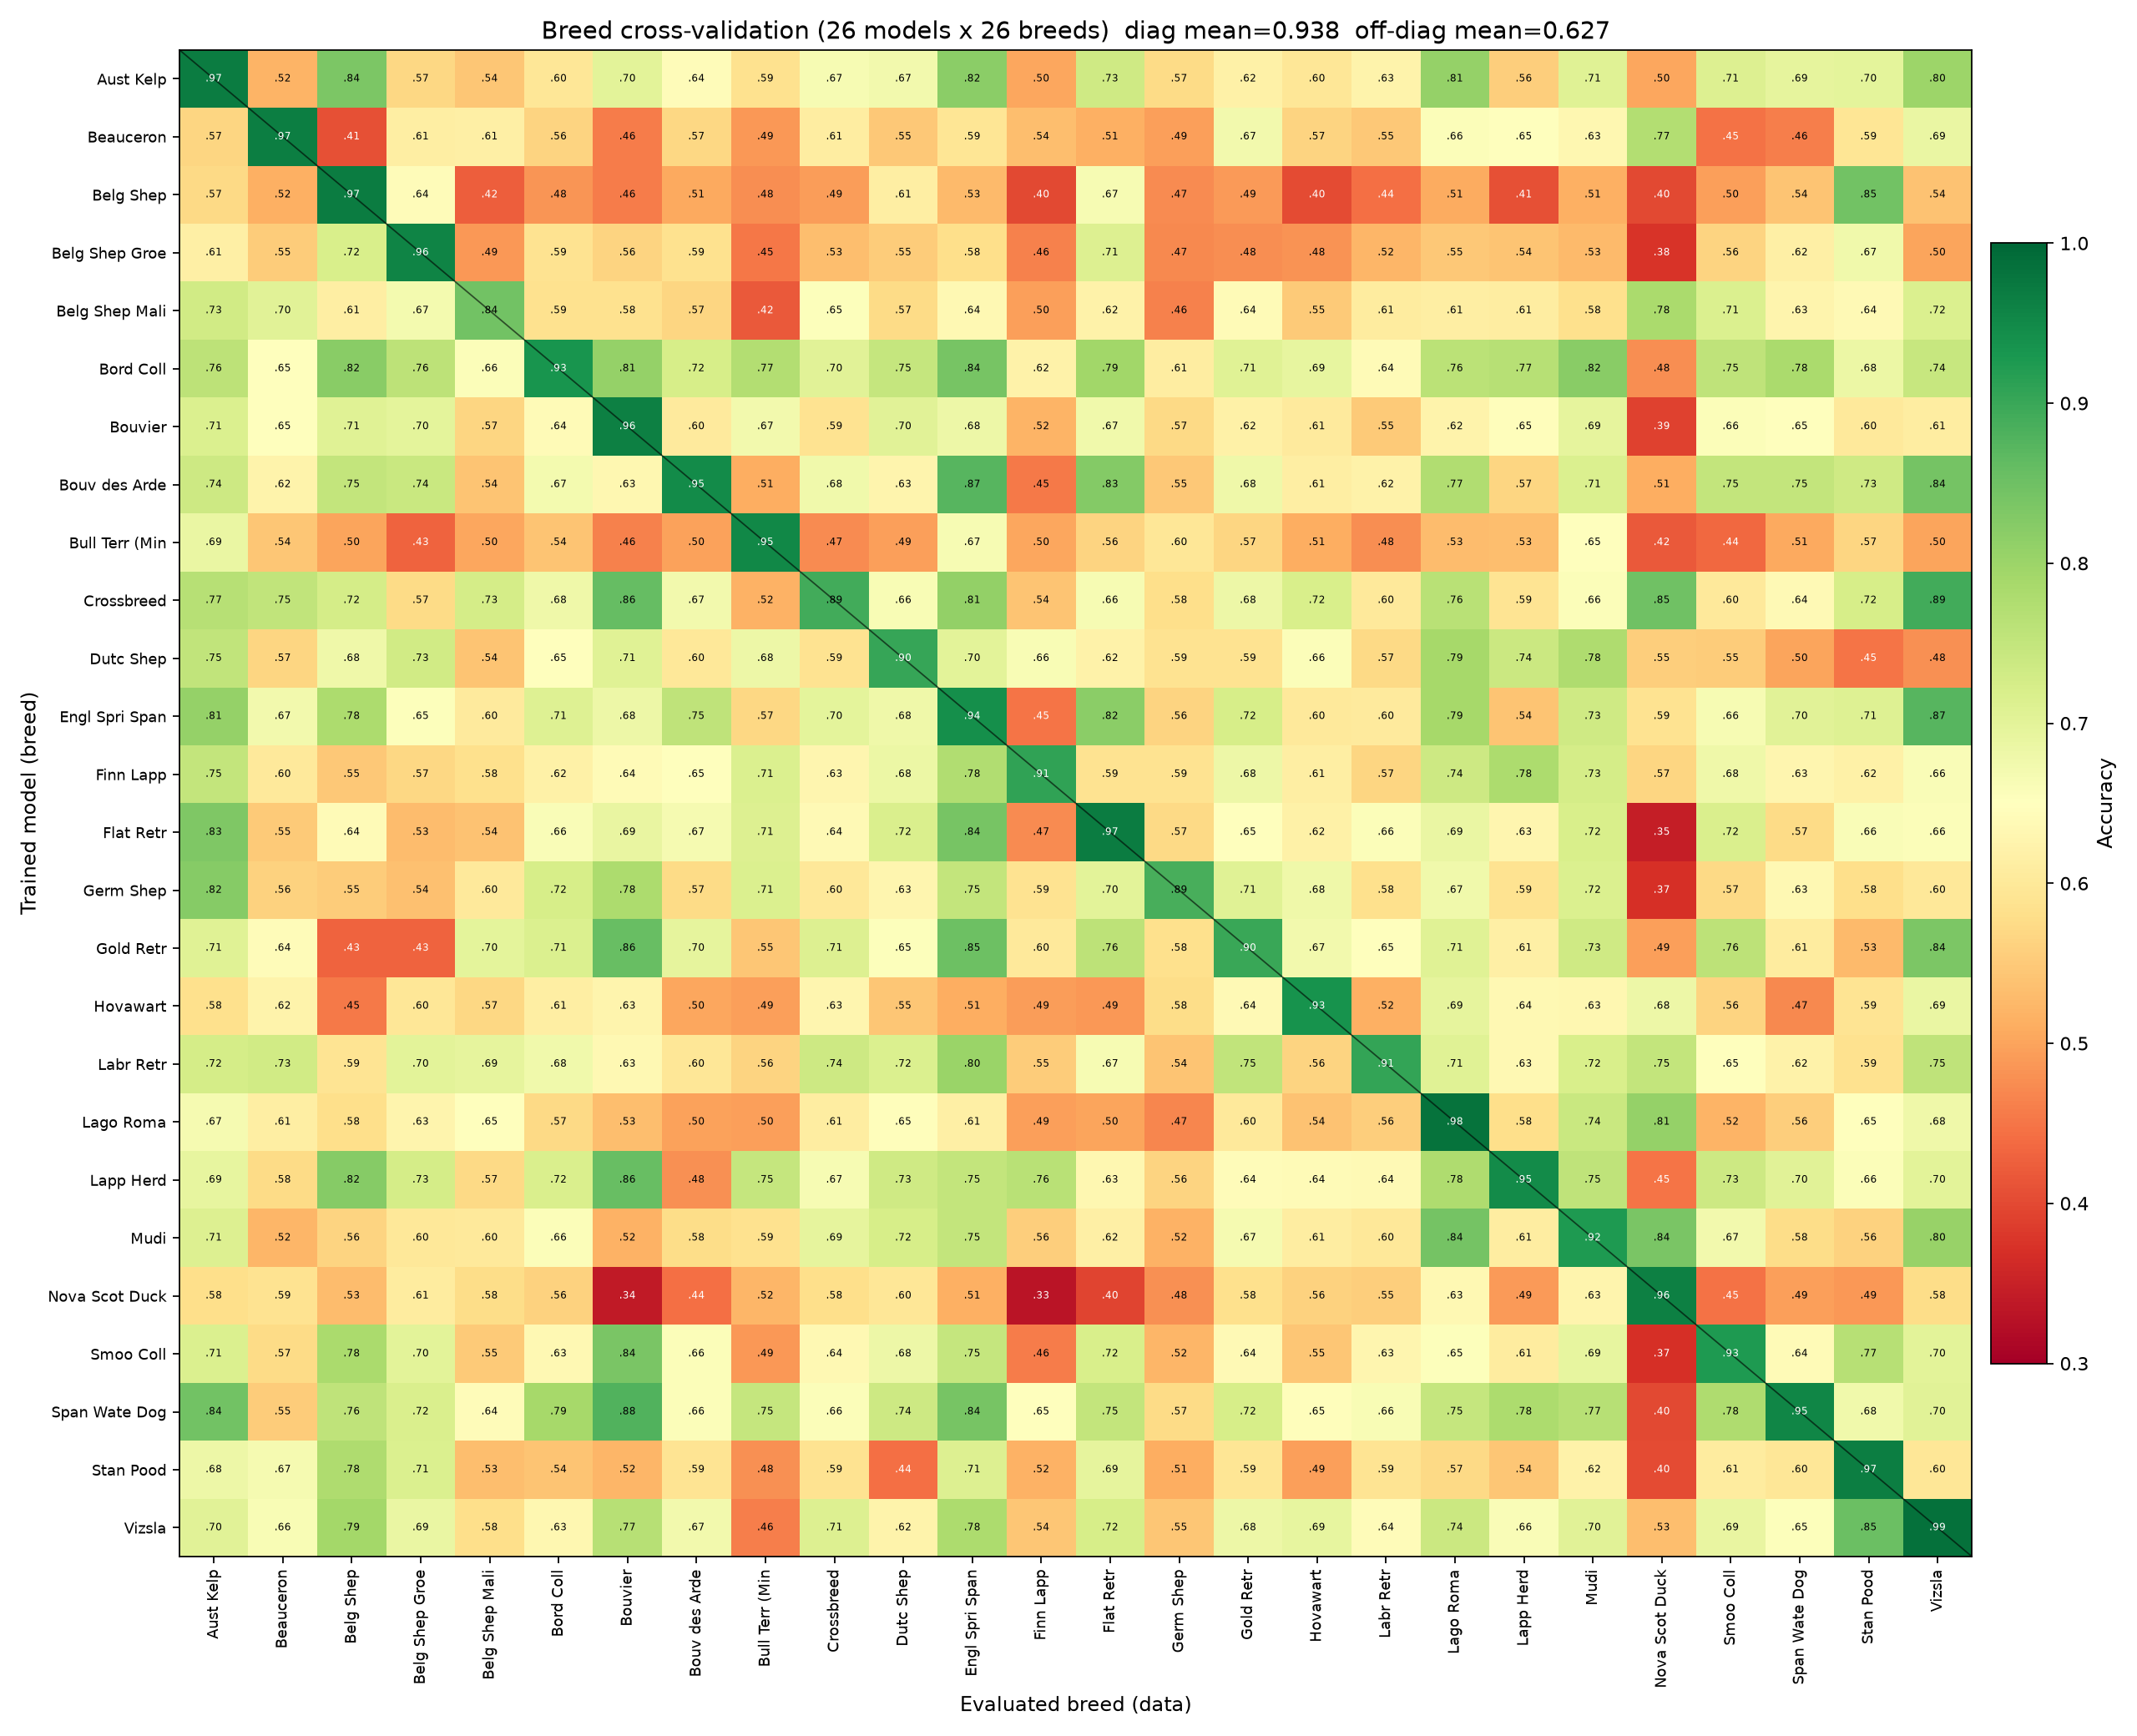

Data behind this chart, as committed beside it:
, Australian Kelpie, Beauceron, Belgian Shepherd, Belgian Shepherd Groenendael, Belgian Shepherd Malinois, Border Collie, Bouvier, Bouvier des Ardennes, Bull Terrier (Miniature), Crossbreed, Dutch Shepherd, English Springer Spaniel, Finnish Lapphund, Flat-Coated Retriever, German Shepherd, Golden Retriever, Hovawart, Labrador Retriever, Lagotto Romagnolo, Lapponian Herder, Mudi, Nova Scotia Duck Tolling Retriever, Smooth Collie
Australian Kelpie, 0.9677, 0.5195, 0.8352, 0.5689, 0.5435, 0.5956, 0.7008, 0.6423, 0.5862, 0.6662, 0.6732, 0.8178, 0.5027, 0.7347, 0.5736, 0.6193, 0.5967, 0.6254, 0.8065, 0.5551, 0.7051, 0.5036, 0.7107
Beauceron, 0.567, 0.9654, 0.407, 0.6133, 0.6146, 0.5638, 0.4571, 0.5683, 0.4873, 0.6114, 0.5488, 0.5946, 0.5352, 0.5139, 0.4946, 0.6743, 0.5652, 0.5478, 0.6559, 0.6514, 0.631, 0.7713, 0.4474
Belgian Shepherd, 0.5711, 0.5155, 0.9681, 0.6424, 0.4247, 0.4846, 0.4559, 0.5078, 0.4767, 0.4933, 0.6127, 0.5294, 0.399, 0.6653, 0.4743, 0.4898, 0.4036, 0.4441, 0.5094, 0.4067, 0.5148, 0.399, 0.4967
Belgian Shepherd Groenendael, 0.6147, 0.5541, 0.7202, 0.9568, 0.4876, 0.5883, 0.5644, 0.587, 0.452, 0.5334, 0.5536, 0.5799, 0.4618, 0.7116, 0.4695, 0.4777, 0.4829, 0.5227, 0.5468, 0.5424, 0.5279, 0.3752, 0.5629
Belgian Shepherd Malinois, 0.731, 0.7026, 0.6122, 0.6695, 0.8448, 0.585, 0.5846, 0.5677, 0.4185, 0.6546, 0.574, 0.6356, 0.4966, 0.6223, 0.4619, 0.6411, 0.5502, 0.6073, 0.6127, 0.6104, 0.5828, 0.7828, 0.7134
Border Collie, 0.7577, 0.6508, 0.8217, 0.7573, 0.6567, 0.9341, 0.8063, 0.7234, 0.7729, 0.7028, 0.7474, 0.8398, 0.6218, 0.7928, 0.6109, 0.7058, 0.6917, 0.6397, 0.7617, 0.7665, 0.8197, 0.4762, 0.7545
Bouvier, 0.7141, 0.6475, 0.706, 0.6973, 0.5655, 0.6402, 0.9643, 0.604, 0.6743, 0.5892, 0.7029, 0.6809, 0.5212, 0.6749, 0.5711, 0.6178, 0.6054, 0.55, 0.625, 0.6469, 0.6939, 0.3925, 0.6566
Bouvier des Ardennes, 0.7351, 0.6234, 0.75, 0.7412, 0.5419, 0.6712, 0.6323, 0.9472, 0.5116, 0.6752, 0.6281, 0.8731, 0.4549, 0.8263, 0.5474, 0.6795, 0.6124, 0.6218, 0.7746, 0.5663, 0.7131, 0.5123, 0.7503
Bull Terrier (Miniature), 0.6858, 0.5436, 0.5, 0.4311, 0.5041, 0.5433, 0.4636, 0.4989, 0.9527, 0.4731, 0.4944, 0.6662, 0.5048, 0.5633, 0.5971, 0.5661, 0.5126, 0.4762, 0.5314, 0.5344, 0.6521, 0.4199, 0.4365
Crossbreed, 0.7658, 0.7524, 0.7244, 0.5744, 0.7263, 0.6789, 0.8582, 0.6736, 0.5186, 0.8914, 0.6617, 0.8092, 0.5427, 0.6637, 0.5801, 0.6805, 0.7198, 0.6017, 0.7642, 0.5902, 0.6569, 0.8492, 0.6016
Dutch Shepherd, 0.752, 0.5655, 0.6797, 0.7295, 0.5407, 0.6508, 0.7056, 0.6005, 0.682, 0.588, 0.9026, 0.7012, 0.6635, 0.6207, 0.5874, 0.5894, 0.656, 0.5725, 0.7884, 0.7392, 0.7778, 0.5548, 0.5535
English Springer Spaniel, 0.8069, 0.672, 0.7791, 0.6529, 0.604, 0.7085, 0.6818, 0.7545, 0.5706, 0.6976, 0.678, 0.9418, 0.4491, 0.8183, 0.563, 0.7226, 0.6009, 0.6042, 0.7872, 0.5433, 0.7338, 0.588, 0.6641
Finnish Lapphund, 0.7504, 0.6017, 0.5476, 0.5695, 0.5843, 0.6173, 0.6406, 0.651, 0.7132, 0.6285, 0.6831, 0.775, 0.9078, 0.5888, 0.5878, 0.6825, 0.6127, 0.5658, 0.7351, 0.7804, 0.7255, 0.5678, 0.6799
Flat-Coated Retriever, 0.832, 0.5506, 0.6406, 0.5306, 0.5391, 0.6602, 0.6895, 0.6674, 0.7118, 0.6387, 0.716, 0.8398, 0.4737, 0.9681, 0.572, 0.6486, 0.6184, 0.6573, 0.6866, 0.6289, 0.7204, 0.3463, 0.7158
German Shepherd, 0.8239, 0.5617, 0.5526, 0.5374, 0.6009, 0.7234, 0.7807, 0.575, 0.7132, 0.5998, 0.6306, 0.7509, 0.5898, 0.6996, 0.8857, 0.7062, 0.6784, 0.5835, 0.6746, 0.5873, 0.7156, 0.3687, 0.5713
Golden Retriever, 0.7052, 0.6441, 0.4297, 0.4305, 0.6992, 0.7136, 0.857, 0.695, 0.5455, 0.7105, 0.654, 0.8523, 0.6034, 0.757, 0.5831, 0.9009, 0.6729, 0.648, 0.7053, 0.6149, 0.7344, 0.4949, 0.7567
Hovawart, 0.5832, 0.6229, 0.4545, 0.596, 0.5686, 0.6131, 0.6269, 0.5038, 0.4942, 0.6301, 0.5456, 0.5121, 0.4925, 0.4869, 0.5766, 0.6379, 0.9347, 0.5157, 0.694, 0.6362, 0.6329, 0.6818, 0.5641
Labrador Retriever, 0.7246, 0.7299, 0.5923, 0.6998, 0.6945, 0.6756, 0.6347, 0.5973, 0.5626, 0.7364, 0.7154, 0.8014, 0.5529, 0.6653, 0.5431, 0.7523, 0.5649, 0.9058, 0.7059, 0.6338, 0.7191, 0.7496, 0.6511
Lagotto Romagnolo, 0.668, 0.6135, 0.5803, 0.6263, 0.6512, 0.5709, 0.534, 0.4993, 0.4967, 0.6116, 0.646, 0.6149, 0.4942, 0.5004, 0.4692, 0.6027, 0.5387, 0.5567, 0.9816, 0.5814, 0.7421, 0.8081, 0.5196
Lapponian Herder, 0.6931, 0.576, 0.8239, 0.7258, 0.5722, 0.7171, 0.8558, 0.479, 0.7471, 0.6662, 0.7343, 0.7509, 0.7638, 0.6327, 0.5628, 0.6419, 0.6404, 0.639, 0.7771, 0.9463, 0.7539, 0.4481, 0.7349
Mudi, 0.7108, 0.5215, 0.5646, 0.5998, 0.6024, 0.6565, 0.5173, 0.5781, 0.5852, 0.6947, 0.7227, 0.7491, 0.5563, 0.6151, 0.5176, 0.6678, 0.6095, 0.5999, 0.8433, 0.6112, 0.9234, 0.8369, 0.6744
Nova Scotia Duck Tolling Retriever, 0.5816, 0.5879, 0.5312, 0.6078, 0.5769, 0.5613, 0.3397, 0.4433, 0.5237, 0.5794, 0.598, 0.5142, 0.3328, 0.3952, 0.4796, 0.5837, 0.5623, 0.5544, 0.6348, 0.4908, 0.6256, 0.964, 0.4468
Smooth Collie, 0.7141, 0.5745, 0.782, 0.6998, 0.5505, 0.6347, 0.8361, 0.6562, 0.4869, 0.6357, 0.6818, 0.7474, 0.458, 0.7195, 0.5236, 0.6383, 0.5451, 0.6297, 0.6547, 0.6084, 0.692, 0.3701, 0.926
Spanish Water Dog, 0.8449, 0.5541, 0.7564, 0.7183, 0.6445, 0.7872, 0.8772, 0.6566, 0.7475, 0.6573, 0.7368, 0.8394, 0.6515, 0.7506, 0.574, 0.7213, 0.6455, 0.6625, 0.7473, 0.7794, 0.7667, 0.4004, 0.7763
Standard Poodle, 0.6826, 0.6682, 0.777, 0.7134, 0.5348, 0.5429, 0.5221, 0.5922, 0.4796, 0.5888, 0.4442, 0.712, 0.5177, 0.6948, 0.5125, 0.595, 0.4947, 0.5905, 0.5713, 0.5446, 0.6205, 0.4033, 0.6067
Vizsla, 0.7027, 0.6633, 0.7919, 0.6868, 0.5796, 0.6325, 0.7658, 0.6728, 0.46, 0.7122, 0.6233, 0.7789, 0.5437, 0.7219, 0.545, 0.6801, 0.6937, 0.643, 0.7381, 0.6601, 0.7028, 0.5346, 0.6907
